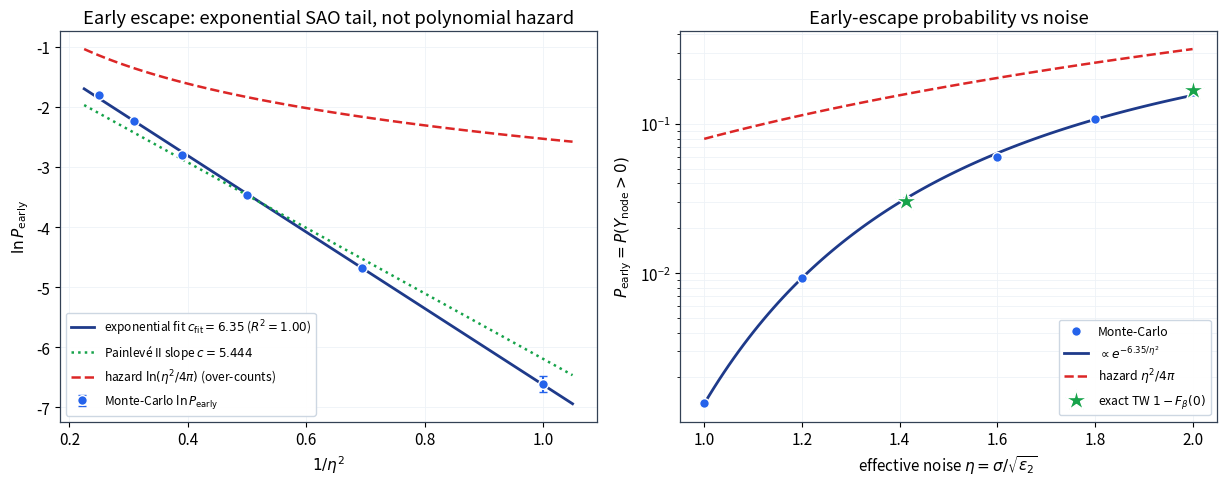

Recreate this plot in Python. (Note: this script raises an exception after producing the figure.)
"""
tail_reconciliation.py
======================
Direction A, part (b): is the early-escape probability the polynomial hazard, or the
exponential stochastic-Airy / Tracy-Widom left tail?

P_early(eta) = P(Y_node > 0) = probability the noisy canard peels off BEFORE the fold.

CORRECT SIMULATION (the canard is the recessive / repelling branch).  The canard is the
recessive solution of the Cole-Hopf linear equation, NOT the attracting Riccati branch.
We therefore integrate the linear, non-explosive equation

        u'' = (Y - eta xi) u ,     Y = Y0 - T ,     xi = dB/dT,

from a deep start Y0 on the recessive branch (asymptotic ratio -Ai'/Ai = sqrt(Y0)+1/(4Y0)),
and record the FIRST node of u (a node of u <=> blow-up of R=-u'/u <=> peel-off).  The
multiplicative noise (eta*u) vanishes at a node, so there are no spurious crossings; and
integrating DOWNWARD is self-correcting (the dominant Bi component decays), so a deep start
is stable.  Early escape = Y_node > 0.  Validated: mean Y_node -> -2.338 (first Airy zero) as
eta->0, and P_early matches the exact TW tail 1-F_beta(0) at beta=1,2 (see cross-checks).

Two competing predictions for the tail:
  * quasi-static HAZARD     H = eta^2/(4 pi)      -- polynomial in eta (counts crossings);
  * stochastic-Airy TAIL    P_early ~ exp(-c/eta^2)  -- exponential (TW_beta left large
                            deviation, beta=4/eta^2, exp(-beta s^3/24) = exp(-s^3/6 eta^2);
                            Painleve II action c = 5.4439).
Discriminator: ln P_early vs 1/eta^2 is a STRAIGHT LINE (exponential), and the polynomial
hazard sits far above (P_early < H: a separatrix crossing is necessary but not sufficient
for a committed node).
"""
from __future__ import annotations
import os
import numpy as np


def P_early(eta, N, Y0=5.0, Yend=-4.0, dt=2.5e-3, seed=0):
    """First-node early-escape probability via the recessive Cole-Hopf sweep."""
    rng = np.random.default_rng(seed)
    r0 = np.sqrt(Y0) + 1.0 / (4.0 * Y0)         # asymptotic recessive ratio -Ai'/Ai at Y0
    u = np.ones(N)
    w = np.full(N, r0)                           # w = du/dT = +(-Ai'/Ai) u
    Ynode = np.full(N, np.nan)
    alive = np.ones(N, bool)
    nsteps = int((Y0 - Yend) / dt)
    sdt = np.sqrt(dt)
    for k in range(nsteps):
        Y = Y0 - dt * k
        if not alive.any():
            break
        un = u + w * dt
        wn = w + (Y * u) * dt - eta * u * sdt * rng.standard_normal(N)
        crossed = alive & (un * u <= 0.0)        # first node of u
        Ynode[crossed] = Y
        alive[crossed] = False
        u, w = un, wn
    Ynode[np.isnan(Ynode)] = Yend
    n_e = int((Ynode > 0.0).sum())
    return n_e / N, np.sqrt(max(n_e, 1)) / N, float(Ynode.mean())


if __name__ == "__main__":
    etas = np.array([1.0, 1.2, np.sqrt(2.0), 1.6, 1.8, 2.0])
    N = 40000
    P = np.empty_like(etas); E = np.empty_like(etas); Ybar = np.empty_like(etas)
    print(f"{'eta':>7} {'beta=4/eta^2':>12} {'1/eta^2':>8} {'P_early':>11} {'+/-':>10} "
          f"{'<Ynode>':>9} {'H=eta^2/4pi':>12}")
    for i, eta in enumerate(etas):
        P[i], E[i], Ybar[i] = P_early(float(eta), N, seed=11 + i)
        print(f"{eta:7.3f} {4/eta**2:12.3f} {1/eta**2:8.3f} {P[i]:11.5f} {E[i]:10.2e} "
              f"{Ybar[i]:9.3f} {eta**2/(4*np.pi):12.5f}")

    # ---- fit ln P vs u = 1/eta^2 ----
    u = 1.0 / etas ** 2
    slope, intercept = np.polyfit(u, np.log(P), 1)
    c_fit = -slope
    resid = np.log(P) - (slope * u + intercept)
    R2 = 1 - np.sum(resid ** 2) / np.sum((np.log(P) - np.log(P).mean()) ** 2)
    print(f"\n  fit  ln P_early = {intercept:.3f} - c/eta^2 :  c_fit = {c_fit:.3f}  (R^2={R2:.3f})")
    print(f"       Painleve II action c = 5.4439 (= s^3/6); c_fit is the moderate-eta effective slope.")
    iw = int(np.argmin(np.abs(etas - np.sqrt(2)))); i2 = int(np.argmin(np.abs(etas - 2.0)))
    print(f"  cross-check  beta=2 (eta=sqrt2): P_early = {P[iw]:.4f}  vs exact TW 1-F_2(0) = 0.0306")
    print(f"  cross-check  beta=1 (eta=2)    : P_early = {P[i2]:.4f}  vs exact TW 1-F_1(0) = 0.168")
    Hs = etas ** 2 / (4 * np.pi)
    print(f"  hazard H over-counts P_early by {np.min(Hs/P):.1f}x (eta=2) to {np.max(Hs/P):.0f}x "
          f"(eta=1): wrong functional form (polynomial vs exponential).")

    # ---- figure ----
    import matplotlib
    matplotlib.use("Agg")
    import matplotlib.pyplot as plt
    plt.rcParams.update({"font.size": 11, "axes.edgecolor": "#334155", "axes.linewidth": 0.9})
    C_D, C_FIT, C_C, C_POLY = "#2563eb", "#1e3a8a", "#16a34a", "#dc2626"

    fig, ax = plt.subplots(1, 2, figsize=(12.4, 5.0))

    uu = np.linspace(u.min() * 0.9, u.max() * 1.05, 100)
    ax[0].errorbar(u, np.log(P), yerr=E / P, fmt="o", color=C_D, ms=7, capsize=3,
                   mec="white", mew=1.0, zorder=5, label=r"Monte-Carlo $\ln P_{\rm early}$")
    ax[0].plot(uu, intercept + slope * uu, "-", color=C_FIT, lw=2.0,
               label=fr"exponential fit $c_{{\rm fit}}={c_fit:.2f}$ ($R^2={R2:.2f}$)")
    anchor = np.mean(np.log(P)) + 5.4439 * np.mean(u)
    ax[0].plot(uu, anchor - 5.4439 * uu, ":", color=C_C, lw=1.8,
               label=r"Painlevé II slope $c=5.444$")
    ax[0].plot(uu, np.log(1.0 / uu / (4 * np.pi)), "--", color=C_POLY, lw=1.8,
               label=r"hazard $\ln(\eta^2/4\pi)$ (over-counts)")
    ax[0].set_xlabel(r"$1/\eta^2$"); ax[0].set_ylabel(r"$\ln P_{\rm early}$")
    ax[0].set_title("Early escape: exponential SAO tail, not polynomial hazard")
    ax[0].grid(True, color="#eef2f7", lw=0.6)
    ax[0].legend(loc="lower left", fontsize=8.6, framealpha=0.95, edgecolor="#cbd5e1")

    eg = np.linspace(etas.min(), etas.max(), 100)
    ax[1].semilogy(etas, P, "o", color=C_D, ms=7, mec="white", mew=1.0, zorder=5,
                   label="Monte-Carlo")
    ax[1].semilogy(eg, np.exp(intercept) * np.exp(-c_fit / eg ** 2), "-", color=C_FIT, lw=2.0,
                   label=fr"$\propto e^{{-{c_fit:.2f}/\eta^2}}$")
    ax[1].semilogy(eg, eg ** 2 / (4 * np.pi), "--", color=C_POLY, lw=1.8,
                   label=r"hazard $\eta^2/4\pi$")
    ax[1].semilogy([np.sqrt(2), 2.0], [0.0306, 0.168], "*", color=C_C, ms=16, mec="white",
                   mew=1.0, zorder=6, label=r"exact TW $1-F_\beta(0)$")
    ax[1].set_xlabel(r"effective noise $\eta=\sigma/\sqrt{\epsilon_2}$")
    ax[1].set_ylabel(r"$P_{\rm early}=P(Y_{\rm node}>0)$")
    ax[1].set_title("Early-escape probability vs noise")
    ax[1].grid(True, which="both", color="#eef2f7", lw=0.6)
    ax[1].legend(loc="lower right", fontsize=8.8, framealpha=0.95, edgecolor="#cbd5e1")

    fig.tight_layout()
    out = os.path.join(os.path.dirname(os.path.abspath(__file__)), "..", "figures",
                       "tail_reconciliation.png")
    out = os.path.abspath(out)
    fig.savefig(out, dpi=140)
    print("\nsaved", out)
